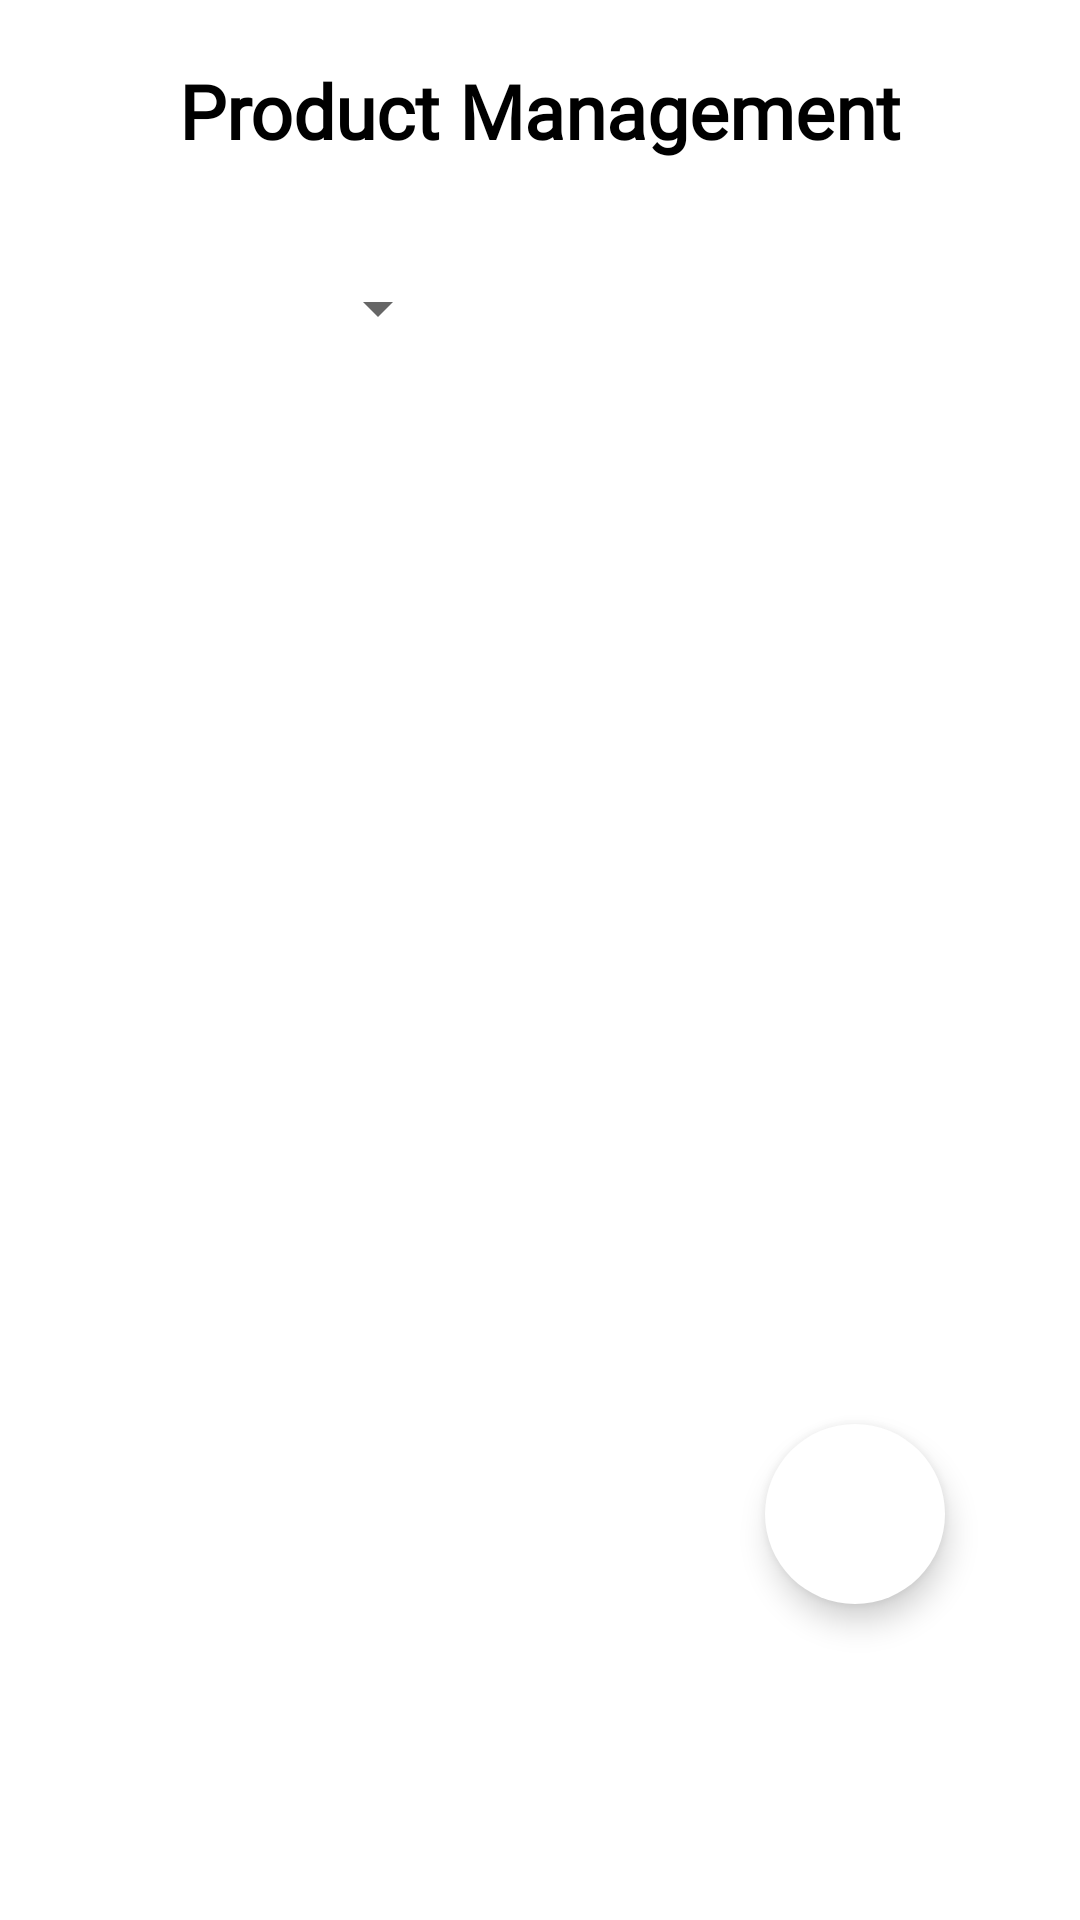

Produce the Android XML layout that renders to this screen, including the resource entries it uses.
<!-- AndroidManifest.xml: application theme Theme.BookStore -->
<!-- res/layout/activity_manage_product.xml -->
<?xml version="1.0" encoding="utf-8"?>
<androidx.constraintlayout.widget.ConstraintLayout xmlns:android="http://schemas.android.com/apk/res/android"
    xmlns:app="http://schemas.android.com/apk/res-auto"
    xmlns:tools="http://schemas.android.com/tools"
    android:layout_width="match_parent"
    android:layout_height="match_parent"
    tools:context=".activities.ManageProductActivity">

    <TextView
        android:id="@+id/textView9"
        android:layout_width="wrap_content"
        android:layout_height="wrap_content"
        android:layout_marginTop="20dp"
        android:fontFamily="@font/roboto_bold"
        android:text="Product Management"
        android:textColor="@color/black"
        android:textSize="25sp"
        android:textStyle="bold"
        app:layout_constraintEnd_toEndOf="parent"
        app:layout_constraintStart_toStartOf="parent"
        app:layout_constraintTop_toTopOf="parent" />

    <Spinner
        android:id="@+id/spinner"
        android:layout_width="150dp"
        android:layout_height="50dp"
        android:layout_marginTop="24dp"
        app:layout_constraintEnd_toEndOf="parent"
        app:layout_constraintHorizontal_bias="0.0"
        app:layout_constraintStart_toStartOf="parent"
        app:layout_constraintTop_toBottomOf="@+id/textView9" />

    <androidx.recyclerview.widget.RecyclerView
        android:id="@+id/rec_manage_product"
        android:layout_width="match_parent"
        android:layout_height="700dp"
        android:layout_marginTop="20dp"
        android:layout_marginStart="20dp"
        app:layout_constraintEnd_toEndOf="parent"
        app:layout_constraintStart_toStartOf="parent"
        app:layout_constraintTop_toBottomOf="@+id/spinner" />

    <com.google.android.material.floatingactionbutton.FloatingActionButton
        android:id="@+id/add_fab"
        android:layout_width="60dp"
        android:layout_height="60dp"
        app:layout_constraintBottom_toBottomOf="parent"
        app:layout_constraintEnd_toEndOf="parent"
        app:layout_constraintStart_toStartOf="parent"
        app:layout_constraintTop_toBottomOf="@+id/textView9"
        app:layout_constraintHorizontal_bias="0.85"
        app:layout_constraintVertical_bias="0.8"
        android:backgroundTint="@color/white"
        android:src="@drawable/add_icon"
        app:maxImageSize="30dp"
        app:borderWidth="0dp"
        app:fabCustomSize="60dp"
        />

</androidx.constraintlayout.widget.ConstraintLayout>
<!-- resources referenced by this layout -->
<resources>
  <color name="black">#FF000000</color>
  <color name="white">#FFFFFFFF</color>
  <style name="Theme.BookStore" parent="Theme.MaterialComponents.DayNight.NoActionBar">
          
          <item name="colorPrimary">@color/purple_500</item>
          <item name="colorPrimaryVariant">@color/purple_700</item>
          <item name="colorOnPrimary">@color/white</item>
          
          <item name="colorSecondary">@color/teal_200</item>
          <item name="colorSecondaryVariant">@color/teal_700</item>
          <item name="colorOnSecondary">@color/black</item>
          
          <item name="android:statusBarColor">?attr/colorPrimaryVariant</item>
          
      </style>
  <color name="purple_500">#FF6200EE</color>
  <color name="purple_700">#FF3700B3</color>
  <color name="teal_200">#FF03DAC5</color>
  <color name="teal_700">#FF018786</color>
</resources>
